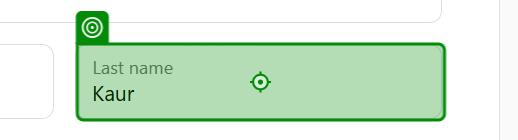
Task: Test Automation Project
Workflow: checkout

Step 1: type "Manpreet" into the text box 'Last name' in window 'Checkout - TenTabs Medical Devices' (chrome.exe)

Step 2: click on the text box 'Last name' in window 'Checkout - TenTabs Medical Devices' (chrome.exe) (same screen as step 1)

Step 3: Verification target on the text box 'Last name' in window 'Checkout - TenTabs Medical Devices' (chrome.exe) (same screen as step 1)

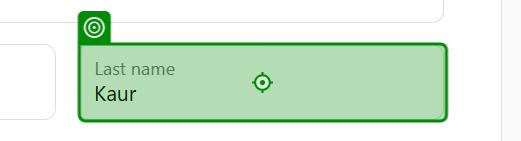
Step 4: type "LastName" into the text box 'Last name' in window 'Checkout - TenTabs Medical Devices' (chrome.exe)

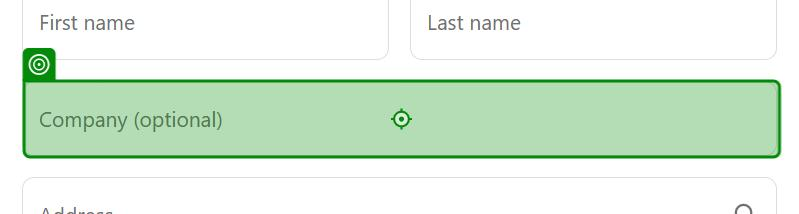
Step 5: click on the text box 'Company (optional)' in window 'Checkout - TenTabs Medical Devices' (chrome.exe)

Step 6: Verification target on the text box 'Company (optional)' in window 'Checkout - TenTabs Medical Devices' (chrome.exe) (same screen as step 5)

Step 7: type "Company" into the text box 'Company (optional)' in window 'Checkout - TenTabs Medical Devices' (chrome.exe) (same screen as step 5)

Step 8: click on the text box 'Address' in window 'Checkout - TenTabs Medical Devices' (chrome.exe) (no picture)

Step 9: Verification target on the text box 'Address' in window 'Checkout - TenTabs Medical Devices' (chrome.exe) (no picture)

Step 10: type "Address" into the text box 'Address' in window 'Checkout - TenTabs Medical Devices' (chrome.exe) (no picture)

Step 11: click on the text box 'Apartment, suite, etc. (optional)' in window 'Checkout - TenTabs Medical Devices' (chrome.exe) (no picture)

Step 12: Verification target on the text box 'Apartment, suite, etc. (optional)' in window 'Checkout - TenTabs Medical Devices' (chrome.exe) (no picture)

Step 13: type "Apartment" into the text box 'Apartment, suite, etc. (optional)' in window 'Checkout - TenTabs Medical Devices' (chrome.exe) (no picture)

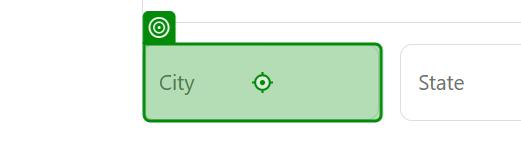
Step 14: click on the text box 'City' in window 'Checkout - TenTabs Medical Devices' (chrome.exe)

Step 15: Verification target on the text box 'City' in window 'Checkout - TenTabs Medical Devices' (chrome.exe) (same screen as step 14)

Step 16: type "City" into the text box 'City' in window 'Checkout - TenTabs Medical Devices' (chrome.exe) (same screen as step 14)

Step 17: click on the element in window 'Checkout - TenTabs Medical Devices' (chrome.exe) (no picture)

Step 18: select "Punjab" in the drop-down 'State' in window 'Checkout - TenTabs Medical Devices' (chrome.exe) (no picture)

Step 19: click on the text box 'PIN code' in window 'Checkout - TenTabs Medical Devices' (chrome.exe) (no picture)

Step 20: type "PINCode" into the text box 'PIN code' in window 'Checkout - TenTabs Medical Devices' (chrome.exe) (no picture)

Step 21: click on the text box 'Phone' in window 'Checkout - TenTabs Medical Devices' (chrome.exe) (no picture)

Step 22: type "8065378678" into the text box 'Phone' in window 'Checkout - TenTabs Medical Devices' (chrome.exe) (no picture)

Step 23: click on the element in window 'Checkout - TenTabs Medical Devices' (chrome.exe) (no picture)

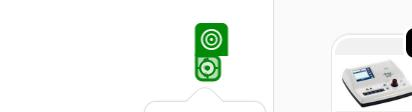
Step 24: click on the icon in window 'Checkout - TenTabs Medical Devices' (chrome.exe)
